Image classification data set "dataset" (springboardmentor200310m/Inters_Branches on GitHub). Class labels (27): accordion, acoustic guitar, banjo, bass guitar, clarinet, cymbals, dobro, electric guitar, floor tom, harmonica, harmonium, hi-hats, horn, keyboard, mandolin, organ, piano, saxophone, shakers, tambourine, trombone, trumpet, ukulele, violin, cowbell, flute, vibraphone.

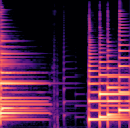
Label: ukulele

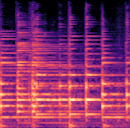
Label: banjo

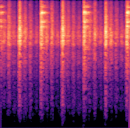
Label: tambourine

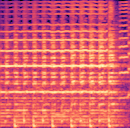
Label: trumpet

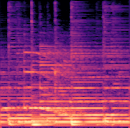
Label: acoustic guitar

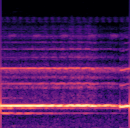
Label: flute
